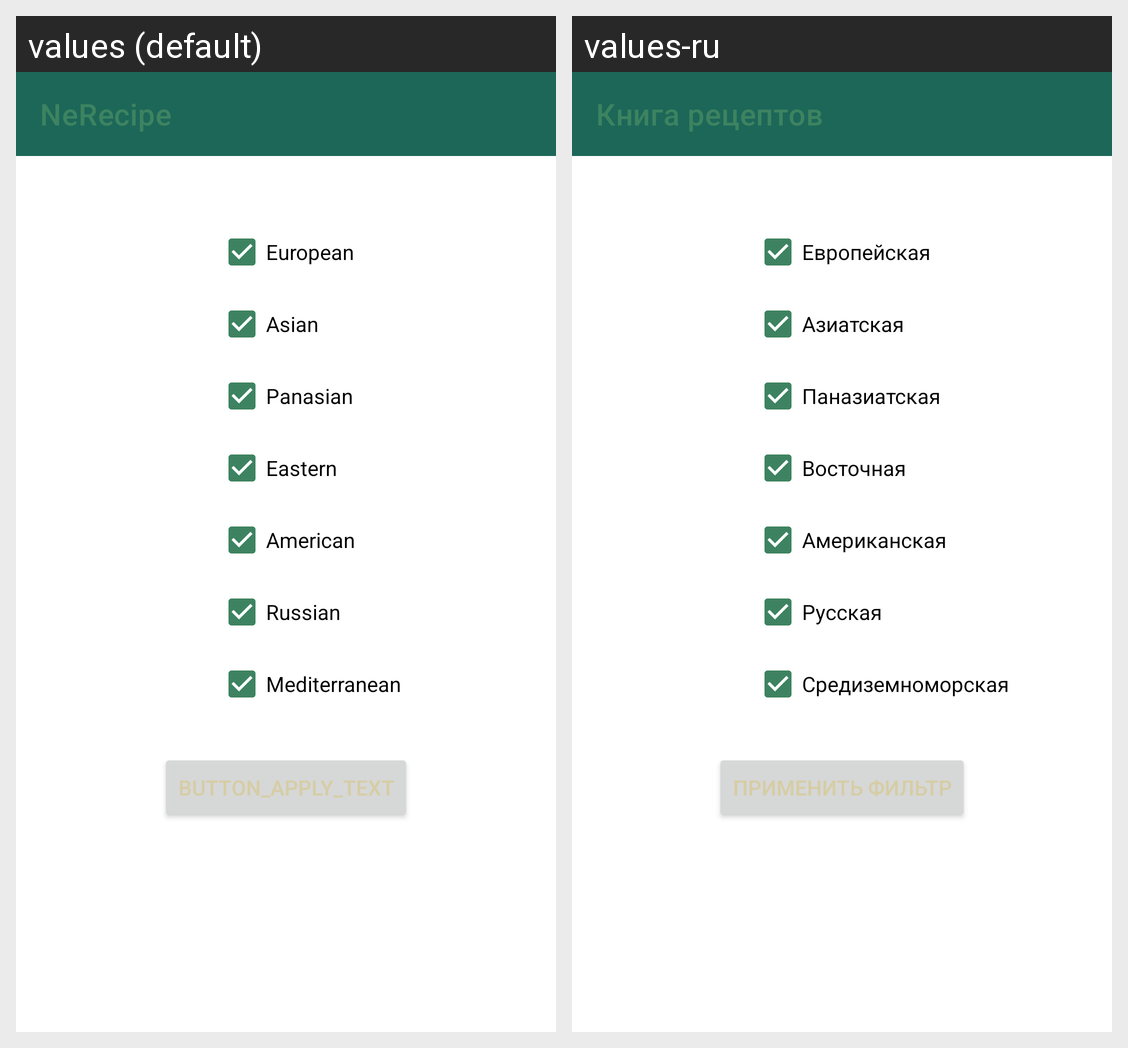

Locale-by-locale string values for the Android screen shown in this grid:
Android screen res/layout/fragment_filter.xml rendered under 2 locales, left to right: values (default), values-ru. Device: Nexus 5 (rendered at 1080×1920; each locale shown at half size, 540×960, under a caption strip naming it); theme Theme.NeRecipe.
Strings drawn on this screen, with the default value and each locale's value (text and hints the layout hard-codes, and strings that could not be matched under every locale, appear in the picture but are not listed):

app_name
  values: NeRecipe
  values-ru: Книга рецептов

european_type
  values: European
  values-ru: Европейская

asian_type
  values: Asian
  values-ru: Азиатская

panasian_type
  values: Panasian
  values-ru: Паназиатская

eastern_type
  values: Eastern
  values-ru: Восточная

american_type
  values: American
  values-ru: Американская

russian_type
  values: Russian
  values-ru: Русская

mediterranean_type
  values: Mediterranean
  values-ru: Средиземноморская

button_apply_text
  values: button_apply_text
  values-ru: Применить фильтр
